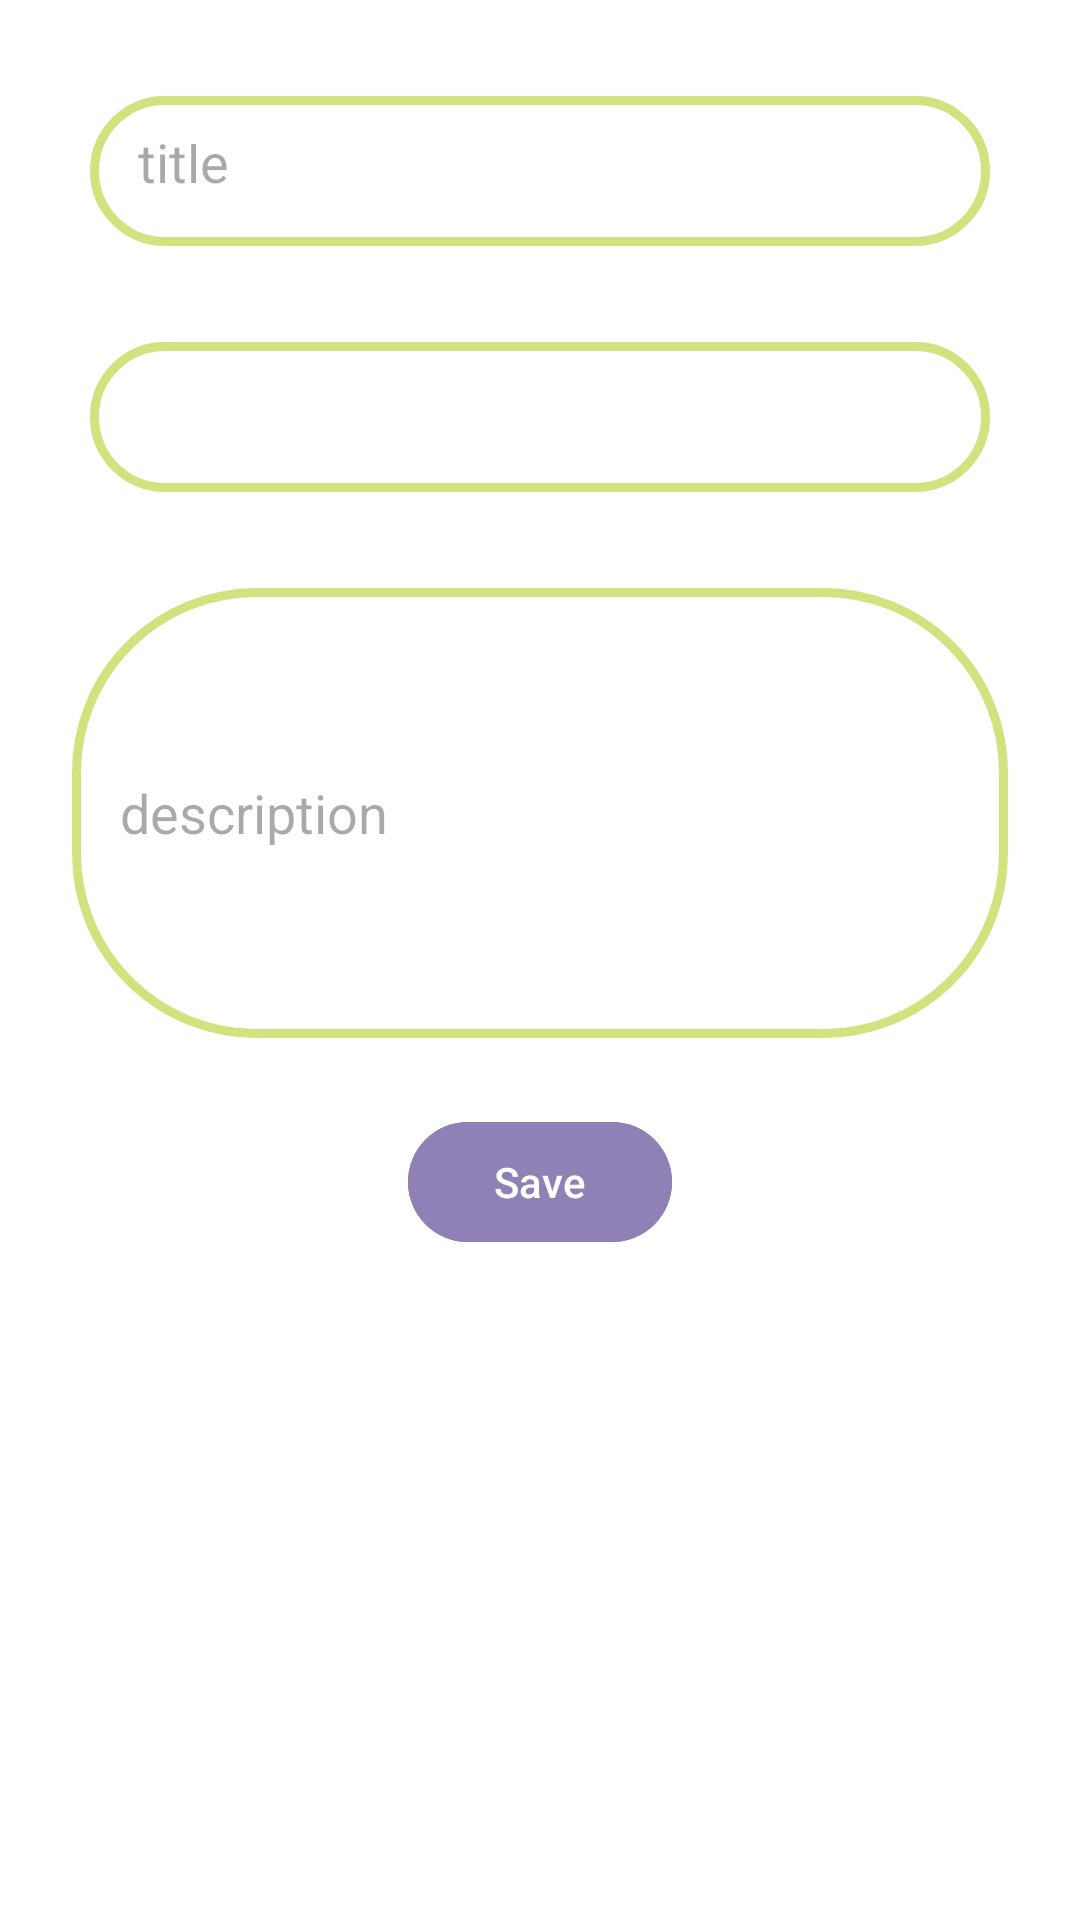

Produce the Android XML layout that renders to this screen, including the resource entries it uses.
<!-- AndroidManifest.xml: application theme Theme.ToDoList -->
<!-- res/layout/fragment_add_task.xml -->
<androidx.constraintlayout.widget.ConstraintLayout xmlns:android="http://schemas.android.com/apk/res/android"
    xmlns:app="http://schemas.android.com/apk/res-auto"
    android:layout_width="match_parent"
    android:layout_height="match_parent"
    android:background="@color/white">

    <com.google.android.material.textfield.TextInputEditText
        android:id="@+id/edit_text_title"
        android:layout_width="0dp"
        android:layout_height="50dp"
        android:layout_marginHorizontal="30dp"
        android:layout_marginVertical="32dp"
        android:background="@drawable/add_task_shape"
        android:hint="@string/title"
        android:padding="16dp"
        android:textColor="@color/black"
        app:layout_constraintEnd_toEndOf="parent"
        app:layout_constraintStart_toStartOf="parent"
        app:layout_constraintTop_toTopOf="parent" />

    <Spinner
        android:id="@+id/spinner_category"
        android:layout_width="0dp"
        android:layout_height="50dp"
        android:layout_marginHorizontal="30dp"
        android:layout_marginVertical="32dp"
        android:background="@drawable/add_task_shape"
        android:hint="@string/category"
        android:padding="16dp"
        android:textColor="@color/black"
        app:layout_constraintEnd_toEndOf="parent"
        app:layout_constraintStart_toStartOf="parent"
        app:layout_constraintTop_toBottomOf="@id/edit_text_title" />

    <com.google.android.material.textfield.TextInputEditText
        android:id="@+id/edit_text_description"
        android:layout_width="0dp"
        android:layout_height="150dp"
        android:layout_marginVertical="32dp"
        android:layout_marginHorizontal="24dp"
        android:background="@drawable/add_task_shape"
        android:hint="@string/description"
        android:padding="16dp"
        android:textColor="@color/black"
        app:layout_constraintEnd_toEndOf="parent"
        app:layout_constraintStart_toStartOf="parent"
        app:layout_constraintTop_toBottomOf="@id/spinner_category" />

    <com.google.android.material.button.MaterialButton
        android:id="@+id/button_save"
        android:layout_width="wrap_content"
        android:layout_height="wrap_content"
        android:layout_marginTop="24dp"
        android:backgroundTint="@color/primary"
        android:text="@string/save"
        app:layout_constraintEnd_toEndOf="parent"
        app:layout_constraintStart_toStartOf="parent"
        app:layout_constraintTop_toBottomOf="@id/edit_text_description" />

    <ImageView
        android:id="@+id/imageView2"
        android:layout_width="match_parent"
        android:layout_height="0dp"
        android:layout_marginTop="50dp"
        app:layout_constraintBottom_toBottomOf="parent"
        app:layout_constraintEnd_toEndOf="parent"
        app:layout_constraintStart_toStartOf="parent"
        app:layout_constraintTop_toBottomOf="@+id/button_save"
        app:srcCompat="@drawable/todolist" />
</androidx.constraintlayout.widget.ConstraintLayout>
<!-- resources referenced by this layout -->
<resources>
  <color name="black">#FF000000</color>
  <color name="primary">#8F80B6</color>
  <color name="white">#FFFFFFFF</color>
  <!-- drawable add_task_shape (drawable) -->
  <?xml version="1.0" encoding="utf-8"?>
  <shape xmlns:android="http://schemas.android.com/apk/res/android" android:shape="rectangle">
      <corners android:radius="60dp"/>
      <stroke android:color="@color/secondary1" android:width="3dp"/>
  
  </shape>
  <string name="category">category</string>
  <string name="description">description</string>
  <string name="save">Save</string>
  <string name="title">title</string>
  <style name="Theme.ToDoList" parent="Base.Theme.ToDoList" />
  <color name="secondary1">#D2E27E</color>
  <style name="Base.Theme.ToDoList" parent="Theme.Material3.DayNight.NoActionBar">
          
          <item name="colorPrimary">@color/primary</item>
          <item name="colorPrimaryVariant">@color/primary</item>
          <item name="colorOnPrimary">@color/white</item>
          
          <item name="colorSecondary">@color/primary</item>
          <item name="colorSecondaryVariant">@color/primary</item>
          <item name="colorOnSecondary">@color/white</item>
          
          <item name="android:statusBarColor">?attr/colorPrimaryVariant</item>
      </style>
</resources>
